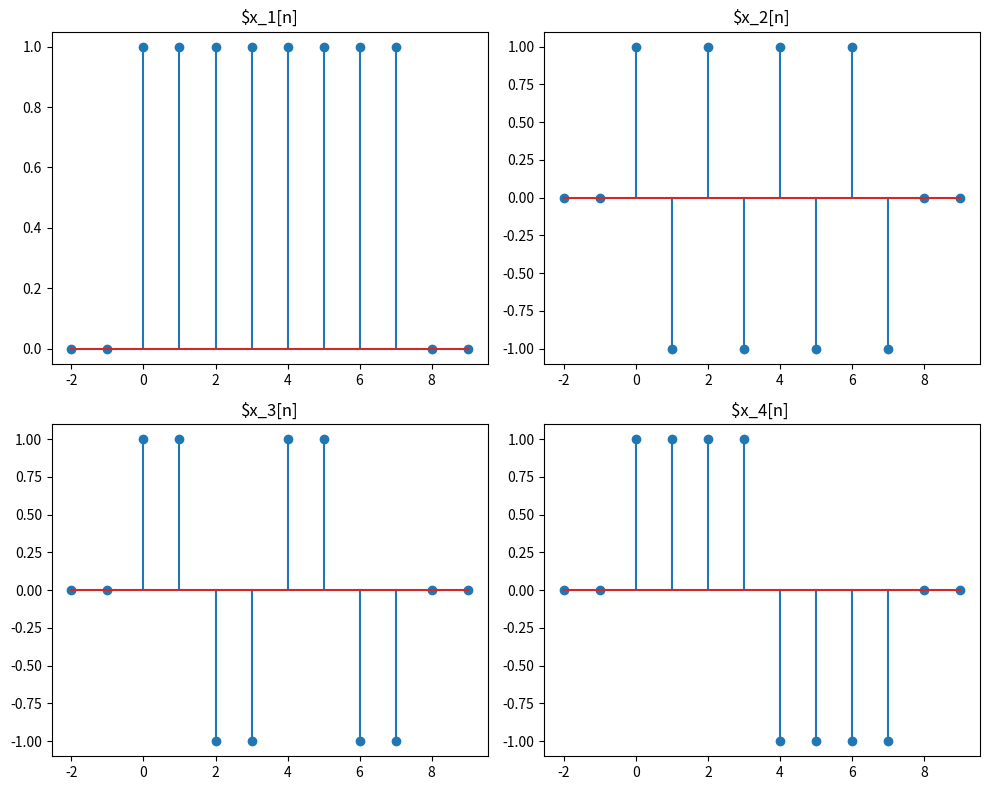

Python code for this plot:
import numpy as np
import matplotlib.pyplot as plt

# Definir el rango de n
n = np.arange(-2, 10)

# Función delta (impulso unitario)
def delta(n, index): #Dedine la funcion delta  equivalente a "delta"[n - index]
    #Lo que pedia el ejercicio
    return np.where(n == index, 1, 0)

# Generar las secuencias
x1 = delta(n,0) + delta(n, 1) + delta(n, 2)+ delta(n, 3) + delta(n, 4) + delta(n, 5) + delta(n, 6)+ delta(n, 7)
x2 = delta(n,0) - delta(n, 1) + delta(n, 2)- delta(n, 3) + delta(n, 4) - delta(n, 5) + delta(n, 6)- delta(n, 7)
x3 = delta(n,0) + delta(n, 1) - delta(n, 2)- delta(n, 3) + delta(n, 4) + delta(n, 5) - delta(n, 6)- delta(n, 7)
x4 = delta(n,0) + delta(n, 1) + delta(n, 2)+ delta(n, 3) - delta(n, 4) - delta(n, 5) - delta(n, 6)- delta(n, 7)

#Calculamos la energía
E1 = np.sum(np.abs(x1)**2)
E2 = np.sum(np.abs(x2)**2)
E3 = np.sum(np.abs(x3)**2)
E4 = np.sum(np.abs(x4)**2) 
#Resultados de la sumatorai
print(f"Energía de x1[n]: {E1}")
print(f"Energía de x2[n]: {E2}")
print(f"Energía de x3[n]: {E3}")
print(f"Energía de x4[n]: {E4}")
# Crear los subplots
fig, axs = plt.subplots(2, 2, figsize=(10, 8))
# Graficar cada secuencia en su respectivo subplot
#axs sirve para dividirlo en cuadriculas es como usar subploats pero de manera más simple
axs[0, 0].stem(n, x1)
axs[0, 0].set_title(r"$x_1[n]")
axs[0, 1].stem(n, x2)
axs[0, 1].set_title(r"$x_2[n]")
axs[1, 0].stem(n, x3)
axs[1, 0].set_title(r"$x_3[n]")
axs[1, 1].stem(n, x4)
axs[1, 1].set_title(r"$x_4[n] ")
# Ajustar el espacio entre los subplots
plt.tight_layout()
plt.show()